Run: headless pygame with SDL's dummy video driver; simulated clock (each Clock.tick advances the game by its frame time, no real sleeping); random seed 0; keys injected as events and as key.get_pressed() state; no mouse input.
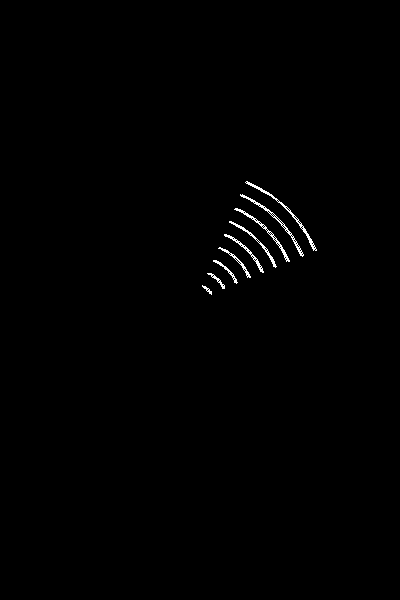
Frame 1 of 4 · flips 1–60 · no input
Frame 2 of 4 · flips 61–180 · tapped SPACE, RETURN · held RIGHT (→), D · screen unchanged from frame 1, image omitted
Frame 3 of 4 · flips 181–300 · held DOWN (↓), S · screen unchanged from frame 2, image omitted
Frame 4 of 4 · flips 301–420 · held LEFT (←), A, UP (↑), W · screen unchanged from frame 3, image omitted

The pygame program that drew these frames:

#!/usr/bin/env python3

import pygame
import sys
import math
from math import pi

pygame.init()
size = width, height = 400, 600
screen = pygame.display.set_mode(size)

def angle(vector1, vector2):
    x1, y1 = vector1
    x2, y2 = vector2
    inner_product = x1*x2 + y1*y2
    len1 = math.hypot(x1, y1)
    len2 = math.hypot(x2, y2)
    return math.acos(inner_product/(len1*len2))


def drawArc(center, direction, theta):
    (dx, dy) = direction
    (cx, cy) = center
    length = math.sqrt(dx**2 + dy**2)
    rect = [cx-length, cy-length,2*length, 2*length]

    myAngle = math.copysign(angle(direction, (1,0)),dy)

    #theta = 0, 

    pygame.draw.arc(screen, (255,255,255), rect, myAngle-theta/2, myAngle+theta/2, 2)




screen.fill((0,0,0))





while 1:
    for event in pygame.event.get():
        if event.type == pygame.QUIT:
            sys.exit()
    key_input = pygame.key.get_pressed()   
    if key_input[pygame.K_SPACE]:
        drawArc((100,100), (-50,-50), pi/4)
    for i in range(1,10):
        drawArc((200,300), (i*10, i*10), pi/4)
    




    pygame.display.update()
